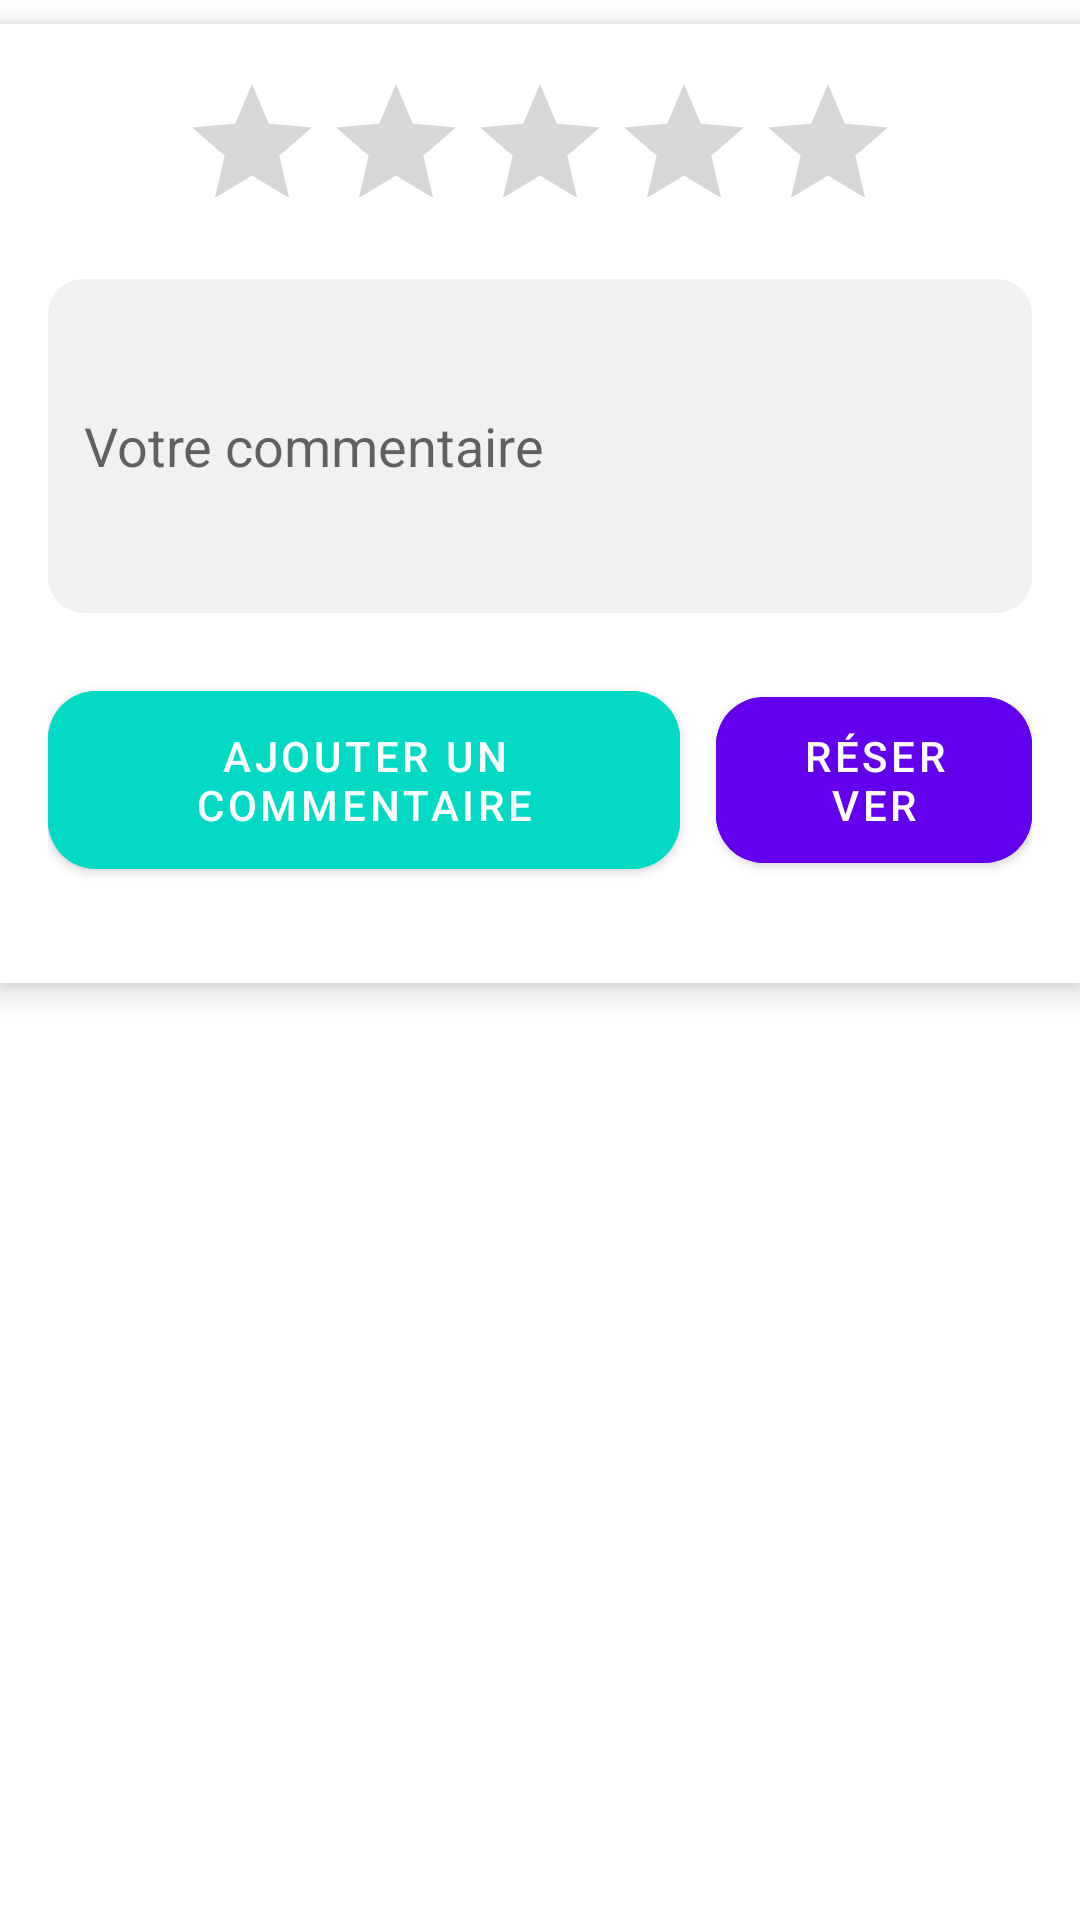

Reconstruct the res/layout file that produces this screen, plus the resources it refers to.
<!-- AndroidManifest.xml: application theme Theme.User_module -->
<!-- res/layout/fragment_commentaire.xml -->
<?xml version="1.0" encoding="utf-8"?>
<androidx.coordinatorlayout.widget.CoordinatorLayout
    xmlns:android="http://schemas.android.com/apk/res/android"
    xmlns:app="http://schemas.android.com/apk/res-auto"
    android:layout_width="match_parent"
    android:layout_height="match_parent">

    
    <androidx.core.widget.NestedScrollView
        android:layout_width="match_parent"
        android:layout_height="match_parent"
        android:paddingBottom="120dp"
        android:scrollbars="vertical">

        <LinearLayout
            android:layout_width="match_parent"
            android:layout_height="wrap_content"
            android:orientation="vertical"
            android:padding="16dp">

            
            <TextView
                android:layout_width="match_parent"
                android:layout_height="wrap_content"
                android:text="Some previous comments or content..."
                android:textSize="16sp"
                android:textColor="@android:color/black"
                android:layout_marginBottom="8dp" />

            
            <TextView
                android:layout_width="match_parent"
                android:layout_height="wrap_content"
                android:text="Another comment..."
                android:textSize="16sp"
                android:textColor="@android:color/black"
                android:layout_marginBottom="8dp" />

            
        </LinearLayout>

    </androidx.core.widget.NestedScrollView>

    
    <LinearLayout
        android:id="@+id/comment_section"
        android:layout_width="match_parent"
        android:layout_height="wrap_content"
        android:orientation="vertical"
        android:padding="16dp"
        android:background="@android:color/white"
        android:elevation="6dp"
        android:gravity="center"
        android:layout_alignParentBottom="true"
        android:layout_marginTop="8dp">

        
        <RatingBar
            android:id="@+id/rating_bar"
            android:layout_width="wrap_content"
            android:layout_height="wrap_content"
            android:numStars="5"
            android:stepSize="0.5"
            android:layout_marginBottom="12dp" />

        
        <EditText
            android:id="@+id/edit_text_commentaire"
            android:layout_width="match_parent"
            android:layout_height="wrap_content"
            android:hint="Votre commentaire"
            android:inputType="textMultiLine"
            android:lines="4"
            android:padding="12dp"
            android:textColor="@android:color/black"
            android:background="@drawable/edittext_background"
            android:layout_marginBottom="20dp"
            android:maxLength="500" />

        
        <LinearLayout
            android:orientation="horizontal"
            android:layout_width="match_parent"
            android:layout_height="wrap_content"
            android:gravity="center"
            android:layout_marginBottom="16dp">

            
            <com.google.android.material.button.MaterialButton
                android:id="@+id/button_submit_commentaire"
                android:layout_width="0dp"
                android:layout_height="wrap_content"
                android:layout_weight="2"
                android:text="Ajouter un commentaire"
                android:textColor="@android:color/white"
                android:backgroundTint="@color/colorAccent"
                android:layout_marginEnd="12dp"
                android:paddingHorizontal="32dp"
                android:paddingVertical="12dp"
                app:cornerRadius="16dp" />

            
            <com.google.android.material.button.MaterialButton
                android:id="@+id/button_reserver"
                android:layout_width="0dp"
                android:layout_height="wrap_content"
                android:layout_weight="1"
                android:text="Réserver"
                android:textColor="@android:color/white"
                android:backgroundTint="@color/colorPrimary"
                android:paddingHorizontal="24dp"
                android:paddingVertical="10dp"
                app:cornerRadius="16dp" />
        </LinearLayout>

    </LinearLayout>

</androidx.coordinatorlayout.widget.CoordinatorLayout>
<!-- resources referenced by this layout -->
<resources>
  <color name="colorAccent">#03DAC5</color>
  <color name="colorPrimary">#6200EE</color>
  <!-- drawable edittext_background (drawable) -->
  <shape xmlns:android="http://schemas.android.com/apk/res/android">
      <solid android:color="#F1F1F1" />
      <corners android:radius="12dp" />
      <padding android:left="12dp" android:right="12dp" android:top="8dp" android:bottom="8dp" />
  </shape>
  <style name="Theme.User_module" parent="Theme.MaterialComponents.DayNight.DarkActionBar">
          
          <item name="colorPrimary">@color/purple_500</item>
          <item name="colorPrimaryVariant">@color/purple_700</item>
          <item name="colorOnPrimary">@color/white</item>
          
          <item name="colorSecondary">@color/teal_200</item>
          <item name="colorSecondaryVariant">@color/teal_700</item>
          <item name="colorOnSecondary">@color/black</item>
          
          <item name="android:statusBarColor">?attr/colorPrimaryVariant</item>
          
      </style>
  <color name="purple_500">#FF6200EE</color>
  <color name="purple_700">#FF3700B3</color>
  <color name="white">#FFFFFFFF</color>
  <color name="teal_200">#FF03DAC5</color>
  <color name="teal_700">#FF018786</color>
  <color name="black">#FF000000</color>
</resources>
